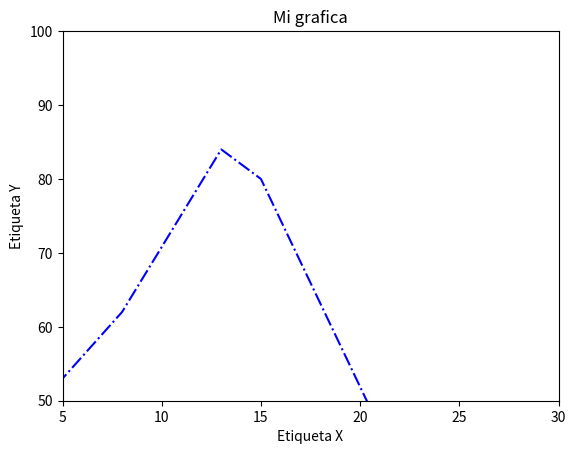

Source code (Python):
# -*-coding:utf-8 -*-

import matplotlib.pyplot as plt

x=(4,8,13,15,23,24)
y=(50,62,84,80,35,43)
plt.plot(x,y,'b-.')
plt.ylabel('Etiqueta Y')
plt.xlabel('Etiqueta X')
plt.axis([5,30,50,100])
plt.title('Mi grafica')

#plt.scatter(x,y)
plt.show()
    